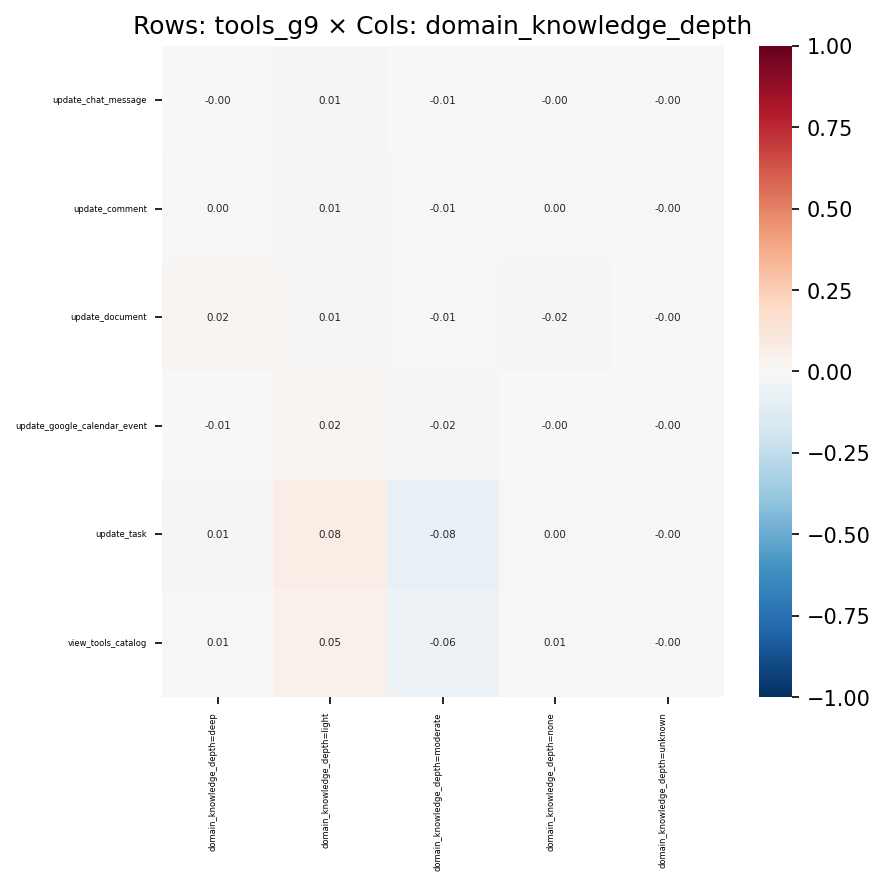

The table this chart was drawn from, first rows:
, domain_knowledge_depth=deep, domain_knowledge_depth=light, domain_knowledge_depth=moderate, domain_knowledge_depth=none, domain_knowledge_depth=unknown
update_chat_message, -0.0002997, 0.008249, -0.005914, -0.003018, -0.0001378
update_comment, 0.002864, 0.01045, -0.0118, 0.0006921, -0.0004972
update_document, 0.01915, 0.01232, -0.009408, -0.02147, -0.001726
update_google_calendar_event, -0.0055, 0.02166, -0.01596, -0.002838, -0.0003752
update_task, 0.01493, 0.07536, -0.08065, 0.002444, -0.002361
view_tools_catalog, 0.0055, 0.05461, -0.05822, 0.006211, -0.0002971
